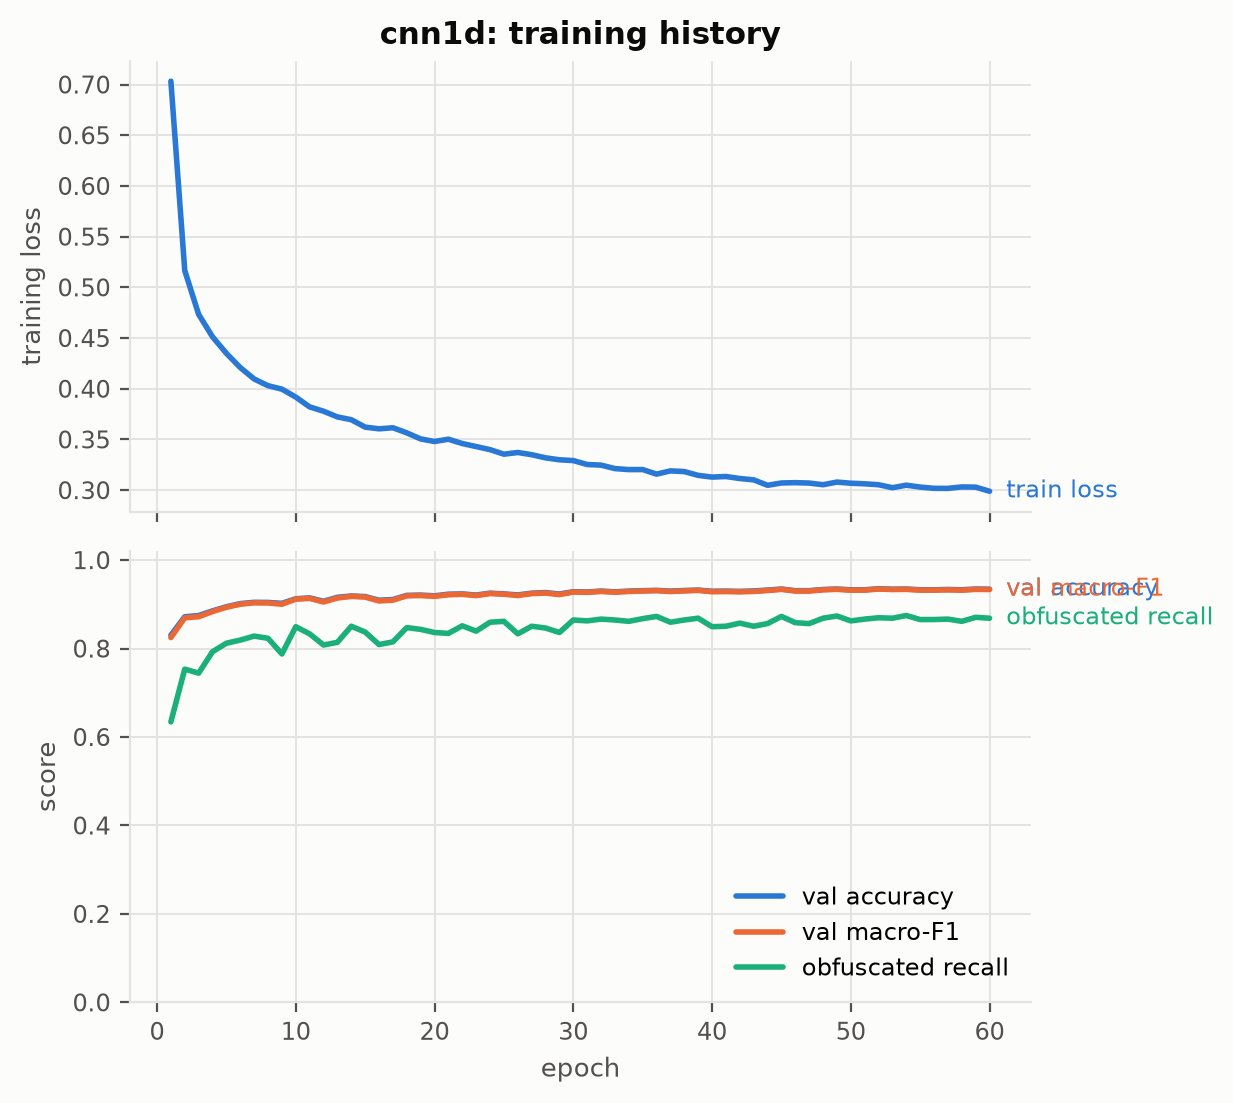

Values plotted in this chart, from the file beside it:
epoch, train_loss, train_acc, val_acc, val_macro_f1, val_obf_recall, val_fpr, lr
1.0, 0.7033, 0.741, 0.8303, 0.825, 0.6343, 0.1403, 0.0009993
2.0, 0.5166, 0.8375, 0.872, 0.8696, 0.7535, 0.1227, 0.0009973
3.0, 0.4734, 0.8605, 0.8746, 0.872, 0.7444, 0.1138, 0.0009938
4.0, 0.4513, 0.875, 0.8853, 0.8837, 0.7929, 0.1344, 0.0009891
5.0, 0.435, 0.8827, 0.8946, 0.8935, 0.8121, 0.1079, 0.000983
6.0, 0.4209, 0.8868, 0.9016, 0.9003, 0.8192, 0.105, 0.0009755
7.0, 0.4097, 0.8938, 0.9046, 0.9035, 0.8283, 0.1109, 0.0009668
8.0, 0.403, 0.8965, 0.9043, 0.9032, 0.8232, 0.1079, 0.0009568
9.0, 0.3996, 0.8982, 0.9023, 0.9003, 0.7879, 0.07949, 0.0009455
10.0, 0.3918, 0.9023, 0.9126, 0.9119, 0.8495, 0.1011, 0.000933
11.0, 0.3821, 0.9064, 0.9146, 0.9135, 0.8333, 0.08047, 0.0009193
12.0, 0.3779, 0.9084, 0.907, 0.9054, 0.8081, 0.08636, 0.0009045
13.0, 0.3723, 0.9106, 0.916, 0.9143, 0.8141, 0.06379, 0.0008886
14.0, 0.3695, 0.915, 0.919, 0.9181, 0.8505, 0.09028, 0.0008716
15.0, 0.3622, 0.9162, 0.9176, 0.9165, 0.8374, 0.08047, 0.0008536
16.0, 0.3605, 0.9185, 0.9093, 0.9076, 0.8091, 0.06575, 0.0008346
17.0, 0.3616, 0.9162, 0.911, 0.9095, 0.8152, 0.08047, 0.0008147
18.0, 0.3565, 0.9178, 0.9203, 0.9194, 0.8475, 0.08243, 0.0007939
19.0, 0.3505, 0.9236, 0.921, 0.9199, 0.8434, 0.07851, 0.0007723
20.0, 0.348, 0.9244, 0.9193, 0.9182, 0.8364, 0.07753, 0.00075
21.0, 0.3503, 0.9214, 0.923, 0.9217, 0.8343, 0.06281, 0.000727
22.0, 0.346, 0.924, 0.9236, 0.9227, 0.8515, 0.07753, 0.0007034
23.0, 0.343, 0.9262, 0.921, 0.9199, 0.8394, 0.06183, 0.0006792
24.0, 0.34, 0.9276, 0.9253, 0.9245, 0.8596, 0.07753, 0.0006545
25.0, 0.3355, 0.9302, 0.9236, 0.9229, 0.8616, 0.07949, 0.0006294
26.0, 0.3372, 0.9288, 0.9213, 0.92, 0.8333, 0.06673, 0.000604
27.0, 0.335, 0.9317, 0.9253, 0.9243, 0.8505, 0.06379, 0.0005782
28.0, 0.3319, 0.9318, 0.9266, 0.9255, 0.8465, 0.06575, 0.0005523
29.0, 0.33, 0.9322, 0.9233, 0.9221, 0.8364, 0.06575, 0.0005262
30.0, 0.3292, 0.9335, 0.9286, 0.9279, 0.8646, 0.07556, 0.0005
31.0, 0.3253, 0.9349, 0.928, 0.9272, 0.8626, 0.0736, 0.0004738
32.0, 0.3247, 0.9349, 0.93, 0.9292, 0.8667, 0.06968, 0.0004477
33.0, 0.3213, 0.9356, 0.9283, 0.9276, 0.8646, 0.07851, 0.0004218
34.0, 0.3203, 0.9393, 0.93, 0.9291, 0.8616, 0.06575, 0.000396
35.0, 0.3203, 0.9368, 0.931, 0.9302, 0.8677, 0.07164, 0.0003706
36.0, 0.3158, 0.94, 0.9316, 0.931, 0.8727, 0.07262, 0.0003455
37.0, 0.319, 0.938, 0.93, 0.9291, 0.8596, 0.06673, 0.0003208
38.0, 0.3184, 0.9376, 0.9313, 0.9305, 0.8646, 0.06575, 0.0002966
39.0, 0.3146, 0.9402, 0.9323, 0.9316, 0.8687, 0.06771, 0.000273
40.0, 0.3129, 0.9408, 0.9296, 0.9286, 0.8495, 0.0579, 0.00025
41.0, 0.3135, 0.9407, 0.93, 0.9289, 0.8505, 0.05496, 0.0002277
42.0, 0.3115, 0.9417, 0.9293, 0.9284, 0.8576, 0.06771, 0.0002061
43.0, 0.3102, 0.9419, 0.9303, 0.9292, 0.8505, 0.0579, 0.0001853
44.0, 0.3048, 0.9457, 0.9323, 0.9313, 0.8566, 0.0579, 0.0001654
45.0, 0.3071, 0.943, 0.9346, 0.9339, 0.8727, 0.06673, 0.0001464
46.0, 0.3074, 0.9427, 0.931, 0.9301, 0.8586, 0.06477, 0.0001284
47.0, 0.307, 0.9449, 0.931, 0.93, 0.8566, 0.06281, 0.0001114
48.0, 0.3054, 0.9432, 0.9336, 0.9329, 0.8687, 0.06477, 9.549150281252635e-05
49.0, 0.308, 0.9423, 0.9346, 0.934, 0.8737, 0.06575, 8.066471602728805e-05
50.0, 0.3069, 0.9442, 0.933, 0.9321, 0.8626, 0.06084, 6.698729810778066e-05
51.0, 0.3063, 0.9435, 0.933, 0.9322, 0.8667, 0.06379, 5.449673790581612e-05
52.0, 0.3054, 0.9471, 0.9353, 0.9345, 0.8697, 0.06183, 4.322727117869952e-05
53.0, 0.3024, 0.9446, 0.9343, 0.9335, 0.8687, 0.06379, 3.3209786751399136e-05
54.0, 0.3049, 0.9445, 0.9346, 0.934, 0.8747, 0.06477, 2.4471741852423238e-05
55.0, 0.3031, 0.9442, 0.933, 0.9322, 0.8657, 0.06477, 1.7037086855465846e-05
56.0, 0.3018, 0.9474, 0.933, 0.9322, 0.8657, 0.06477, 1.0926199633097158e-05
57.0, 0.3018, 0.9475, 0.9336, 0.9328, 0.8667, 0.06477, 6.155829702431172e-06
58.0, 0.3032, 0.9448, 0.933, 0.9321, 0.8616, 0.06183, 2.7390523158633003e-06
59.0, 0.303, 0.9444, 0.9346, 0.9339, 0.8707, 0.06477, 6.852326227130837e-07
60.0, 0.2989, 0.9472, 0.9343, 0.9335, 0.8687, 0.06477, 0.0
